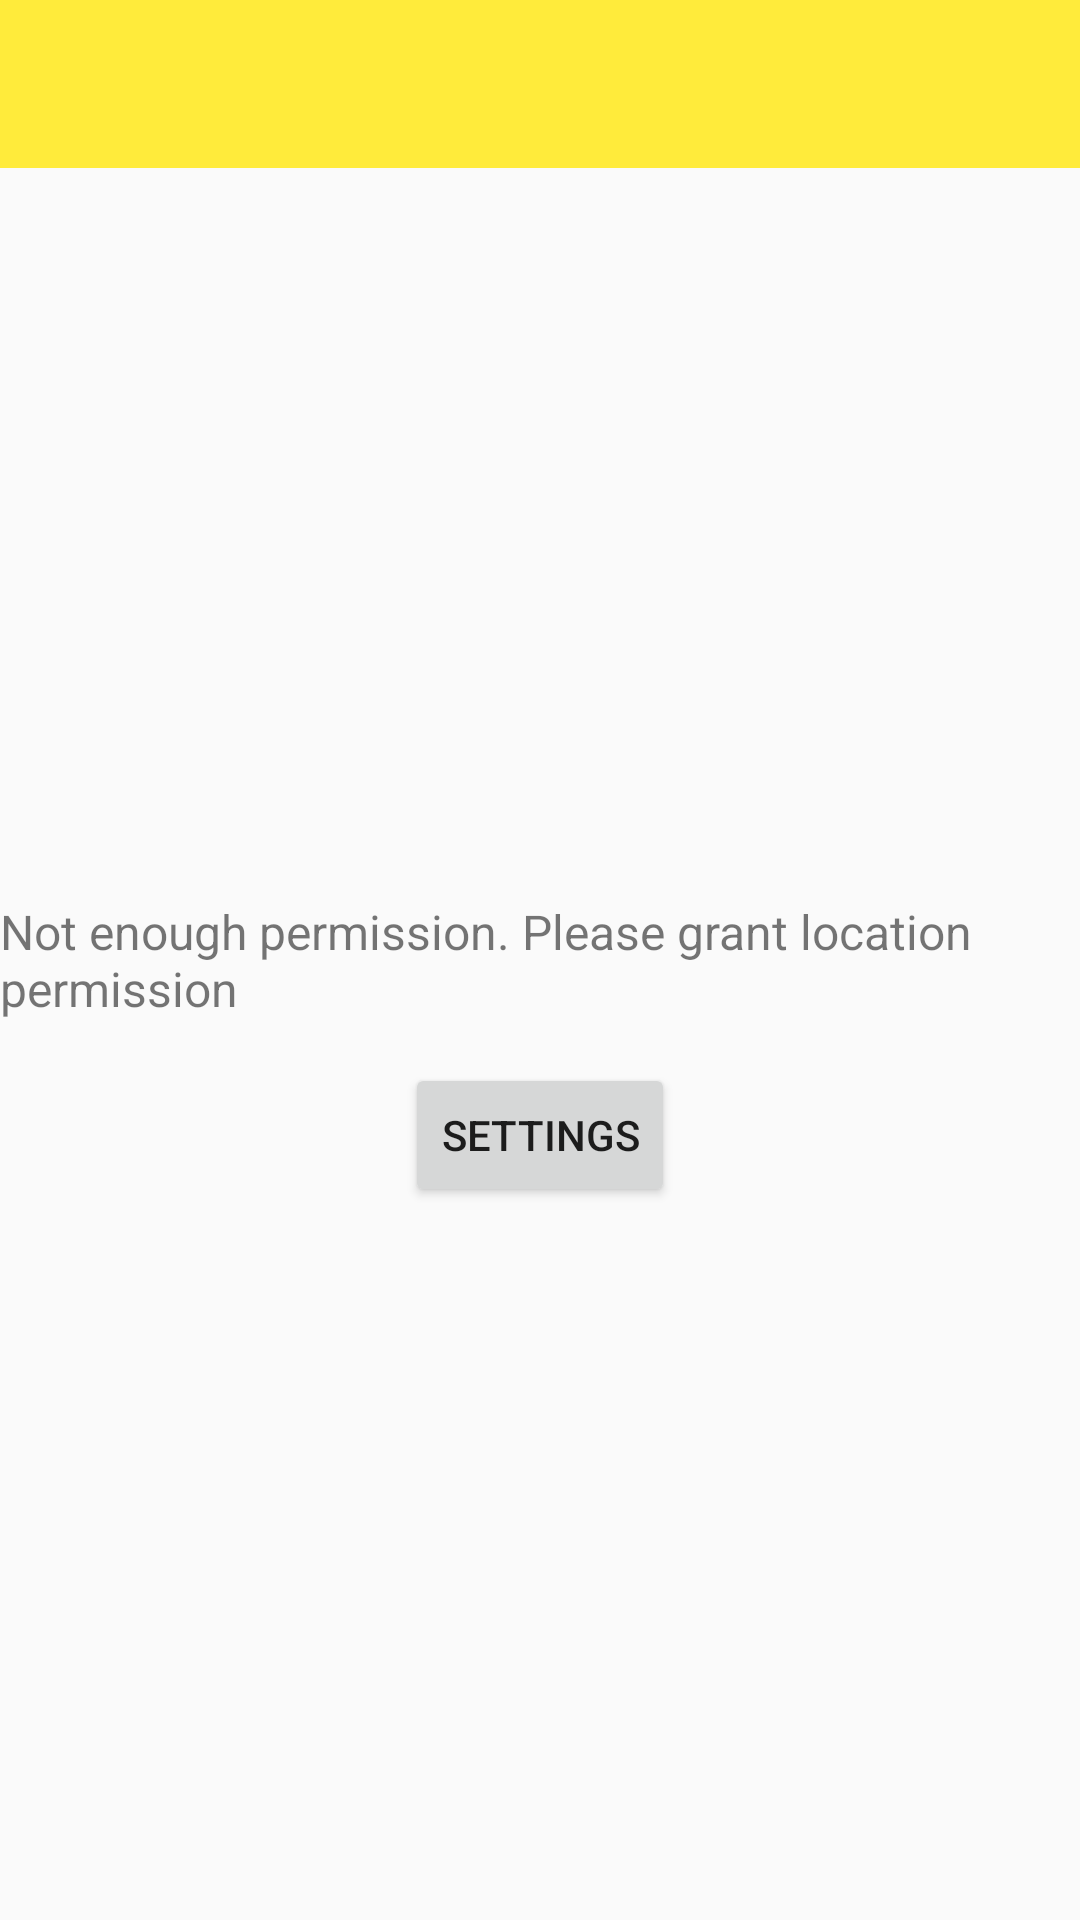

Here is an Android app screen rendered from its layout file. Give the layout XML and the strings, colors and styles it references.
<!-- AndroidManifest.xml: application theme AppTheme -->
<!-- res/layout/activity_no_permission.xml -->
<?xml version="1.0" encoding="utf-8"?>
<RelativeLayout xmlns:android="http://schemas.android.com/apk/res/android"
    xmlns:tools="http://schemas.android.com/tools"
    android:layout_width="match_parent"
    android:layout_height="match_parent"
    xmlns:app="http://schemas.android.com/apk/res-auto"
    tools:context="com.xc0ffeelabs.taxicab.activities.NoPermissionActivity">

    <android.support.v7.widget.Toolbar
        android:id="@+id/toolbar"
        android:minHeight="?attr/actionBarSize"
        android:layout_width="match_parent"
        android:layout_height="wrap_content"
        app:titleTextColor="@android:color/black"
        android:title="@string/permission_needed"
        android:background="?attr/colorPrimary">
    </android.support.v7.widget.Toolbar>

    <TextView
        android:layout_width="wrap_content"
        android:layout_height="wrap_content"
        android:layout_centerInParent="true"
        android:text="@string/no_permission"
        android:textSize="16sp"
        android:id="@+id/tv_permission"/>

    <Button
        android:layout_width="wrap_content"
        android:layout_height="wrap_content"
        android:layout_below="@id/tv_permission"
        android:text="@string/settings"
        android:layout_centerInParent="true"
        android:layout_marginTop="14dp"
        android:id="@+id/btn_settings"/>

</RelativeLayout>
<!-- resources referenced by this layout -->
<resources>
  <string name="no_permission">Not enough permission. Please grant location permission</string>
  <string name="permission_needed">Permissions Required</string>
  <string name="settings">Settings</string>
  <style name="AppTheme" parent="Theme.AppCompat.DayNight.NoActionBar">
          
          <item name="colorPrimary">@color/colorPrimary</item>
          <item name="colorPrimaryDark">@color/colorPrimaryDark</item>
          <item name="colorAccent">@color/colorAccent</item>
      </style>
  <color name="colorPrimary">#FFEB3B</color>
  <color name="colorPrimaryDark">#FFD600</color>
  <color name="colorAccent">#F44336</color>
</resources>
